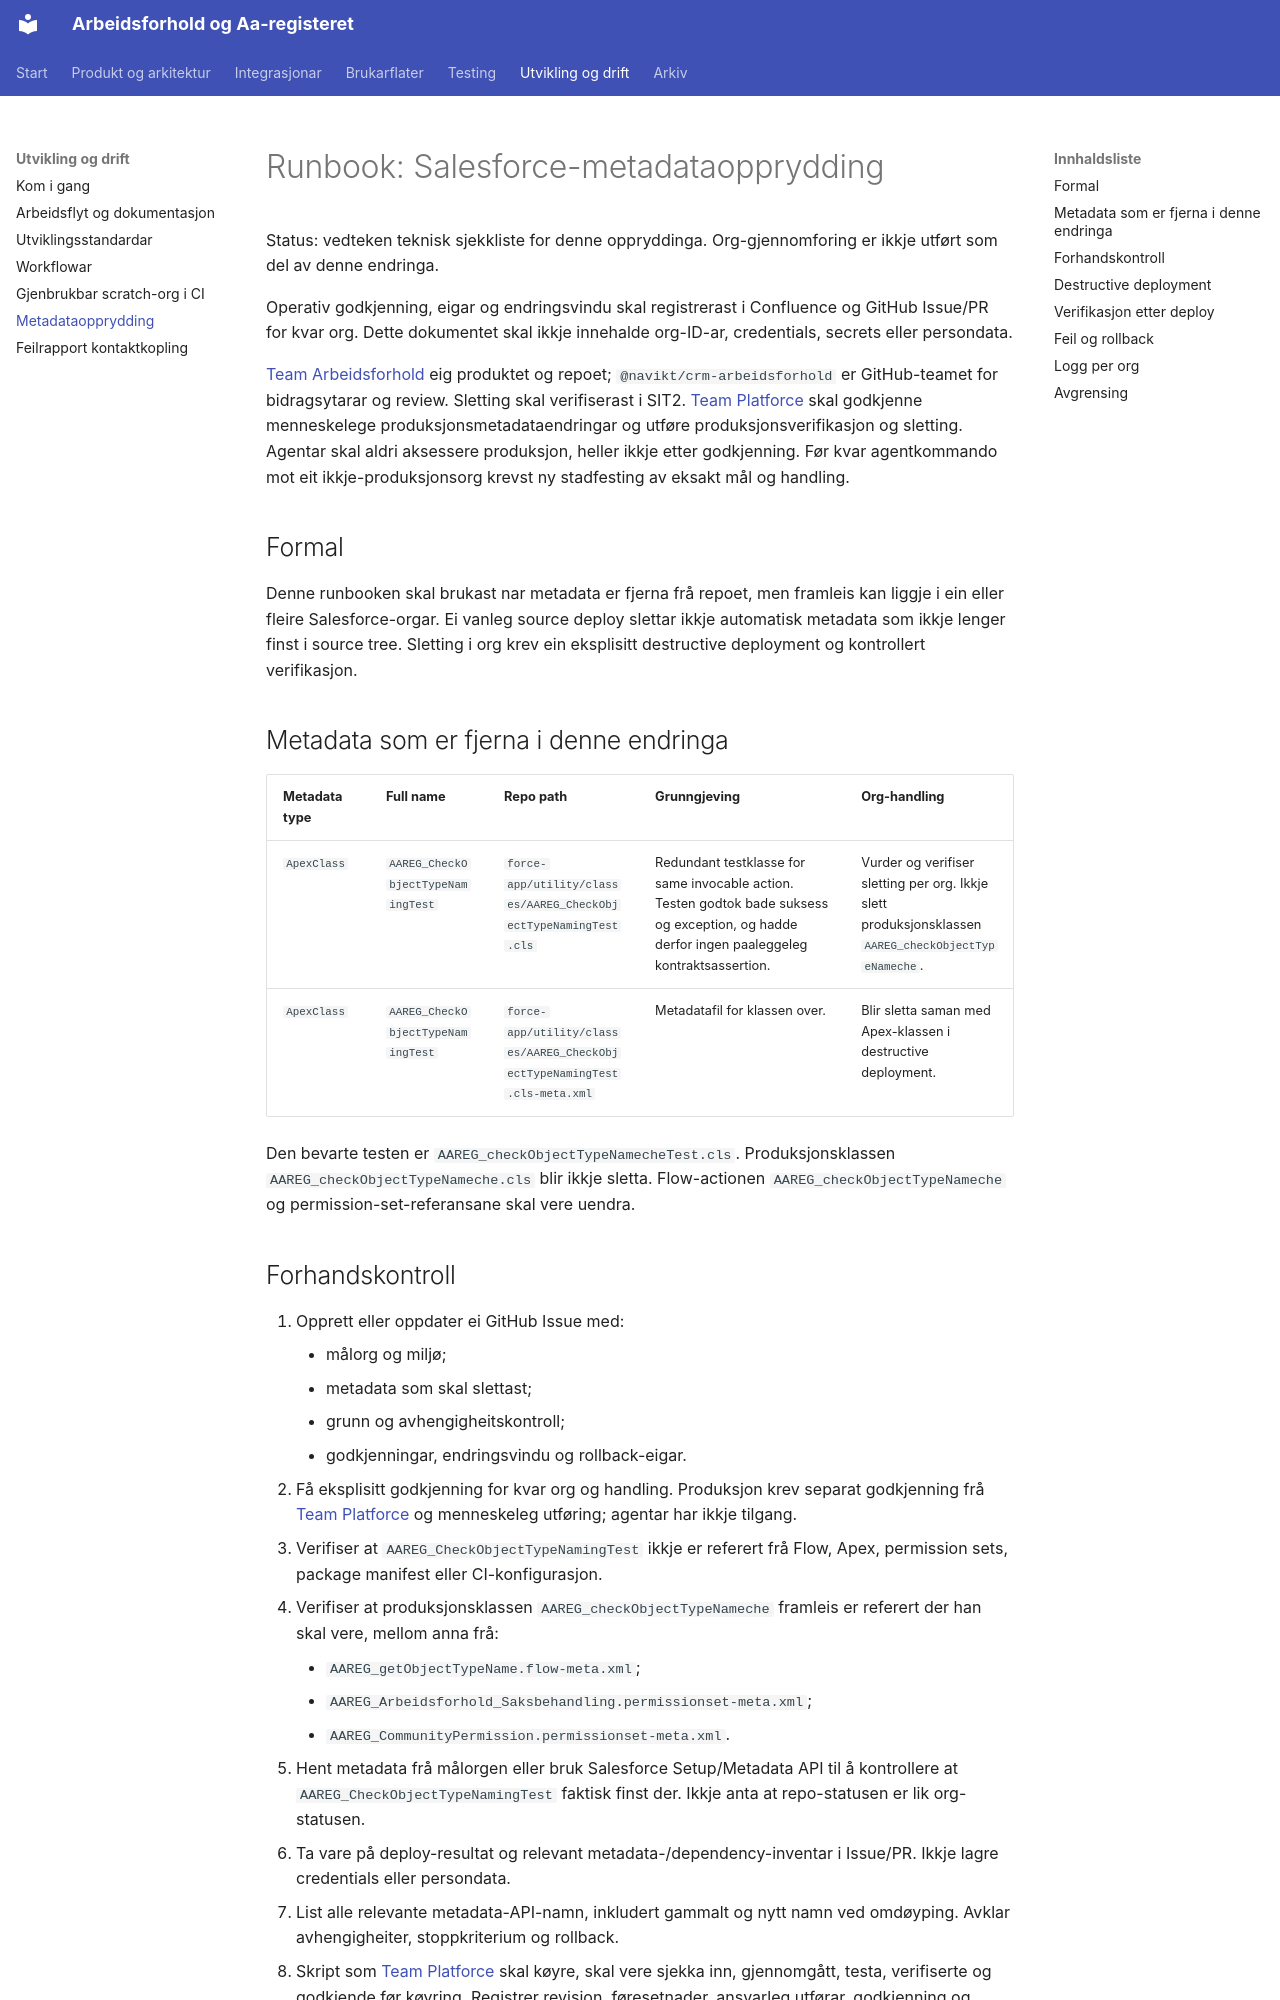

repository: navikt/crm-arbeidsforhold · page: operations/salesforce-metadata-cleanup-runbook/index.html · generator: mkdocs

# Runbook: Salesforce-metadataopprydding

Status: vedteken teknisk sjekkliste for denne oppryddinga. Org-gjennomforing er ikkje utført som del av denne endringa.

Operativ godkjenning, eigar og endringsvindu skal registrerast i Confluence og GitHub Issue/PR for kvar org. Dette dokumentet skal ikkje innehalde org-ID-ar, credentials, secrets eller persondata.

[Team Arbeidsforhold](https://teamkatalog.nav.no/team/29d44f3f-ff09-477c-b26a-83cd0aa66116) eig produktet og repoet; `@navikt/crm-arbeidsforhold` er
GitHub-teamet for bidragsytarar og review. Sletting skal verifiserast i SIT2.
[Team Platforce](https://teamkatalog.nav.no/team/06a47c6b-557c-491e-b036-d6abbc77b04f) skal godkjenne menneskelege produksjonsmetadataendringar og
utføre produksjonsverifikasjon og sletting. Agentar skal aldri aksessere
produksjon, heller ikkje etter godkjenning. Før kvar agentkommando mot eit
ikkje-produksjonsorg krevst ny stadfesting av eksakt mål og handling.

## Formal

Denne runbooken skal brukast nar metadata er fjerna frå repoet, men framleis kan liggje i ein eller fleire Salesforce-orgar. Ei vanleg source deploy slettar ikkje automatisk metadata som ikkje lenger finst i source tree. Sletting i org krev ein eksplisitt destructive deployment og kontrollert verifikasjon.

## Metadata som er fjerna i denne endringa

| Metadata type | Full name                         | Repo path                                                                | Grunngjeving                                                                                                                                   | Org-handling                                                                                         |
| ------------- | --------------------------------- | ------------------------------------------------------------------------ | ---------------------------------------------------------------------------------------------------------------------------------------------- | ---------------------------------------------------------------------------------------------------- |
| `ApexClass`   | `AAREG_CheckObjectTypeNamingTest` | `force-app/utility/classes/AAREG_CheckObjectTypeNamingTest.cls`          | Redundant testklasse for same invocable action. Testen godtok bade suksess og exception, og hadde derfor ingen paaleggeleg kontraktsassertion. | Vurder og verifiser sletting per org. Ikkje slett produksjonsklassen `AAREG_checkObjectTypeNameche`. |
| `ApexClass`   | `AAREG_CheckObjectTypeNamingTest` | `force-app/utility/classes/AAREG_CheckObjectTypeNamingTest.cls-meta.xml` | Metadatafil for klassen over.                                                                                                                  | Blir sletta saman med Apex-klassen i destructive deployment.                                         |

Den bevarte testen er `AAREG_checkObjectTypeNamecheTest.cls`. Produksjonsklassen `AAREG_checkObjectTypeNameche.cls` blir ikkje sletta. Flow-actionen `AAREG_checkObjectTypeNameche` og permission-set-referansane skal vere uendra.
